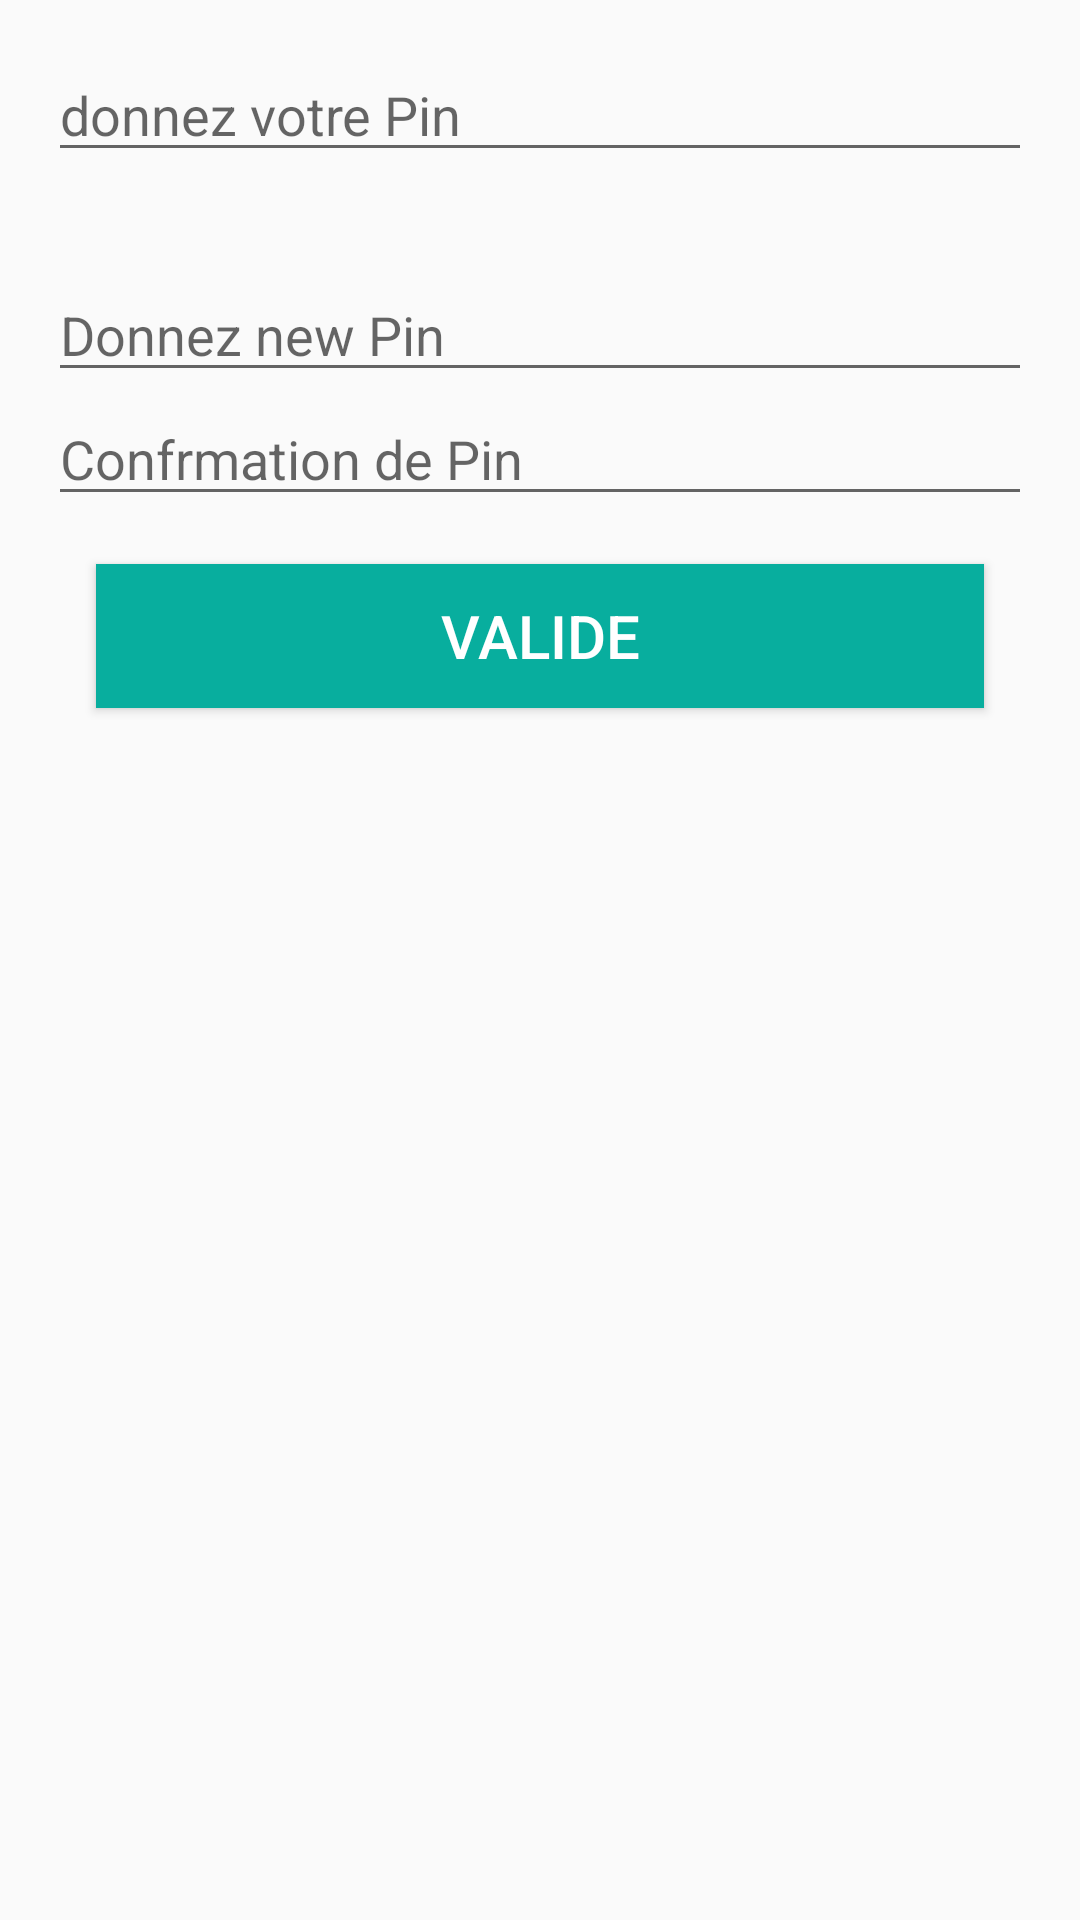

Produce the Android XML layout that renders to this screen, including the resource entries it uses.
<!-- AndroidManifest.xml: application theme AppTheme -->
<!-- res/layout/activity_modifier_pin.xml -->
<?xml version="1.0" encoding="utf-8"?>
<RelativeLayout
    xmlns:android="http://schemas.android.com/apk/res/android"
    xmlns:tools="http://schemas.android.com/tools"
    android:layout_width="match_parent"
    android:layout_height="match_parent"
    tools:context="org.opencv.javacv.facerecognition.Activity.SetPin"
    android:layout_centerVertical="true"
    style="@style/Layout"
    android:layout_marginTop="80dp">

    <EditText
        android:layout_width="match_parent"
        android:layout_height="wrap_content"
        android:id="@+id/oldpin"
        android:hint="@string/DonnezPin"/>

    <View
        android:id="@+id/view"
        android:layout_width="match_parent"
        android:layout_height="0dp"
        android:background="#08AE9E"
        android:layout_below="@+id/oldpin"
        android:layout_marginTop="16dp"
        android:layout_marginBottom="16dp"
        android:layout_marginLeft="48dp"
        android:layout_marginRight="48dp"
        />

    <EditText
        android:layout_width="match_parent"
        android:layout_height="wrap_content"
        android:id="@+id/newpin"
        android:hint="@string/DonnezPinNew"
        android:layout_below="@+id/view"/>

    <EditText
        android:layout_width="match_parent"
        android:layout_height="wrap_content"
        android:id="@+id/ConfirmationNewPin"
        android:hint="@string/CDonnezPin"
        android:layout_below="@+id/newpin"/>

    <Button
        android:layout_width="match_parent"
        android:layout_height="wrap_content"
        android:id="@+id/validationPin"
        style="@style/ButonDashbord"
        android:text="Valide"
        android:layout_below="@id/ConfirmationNewPin"/>

</RelativeLayout>
<!-- resources referenced by this layout -->
<resources>
  <string name="CDonnezPin">Confrmation de Pin</string>
  <string name="DonnezPin">donnez votre Pin</string>
  <string name="DonnezPinNew">Donnez new Pin</string>
  <style name="ButonDashbord">
          <item name="android:paddingTop">8dp</item>
          <item name="android:paddingBottom">8dp</item>
          <item name="android:layout_margin">16dp</item>
          <item name="android:textColor">#ffffff</item>
          <item name="android:background">#08AE9E</item>
          <item name="android:textSize">20dp</item>
      </style>
  <style name="Layout">
          <item name="android:padding">16dp</item>
      </style>
  <style name="AppTheme" parent="Theme.AppCompat.Light.DarkActionBar">
          
          
          <item name="colorPrimaryDark">@color/colorPrimaryDark</item>
          <item name="colorAccent">@color/colorAccent</item>
          <item name="colorPrimary">#08AE9E</item>
      </style>
  <color name="colorPrimaryDark">#303F9F</color>
  <color name="colorAccent">#FF4081</color>
</resources>
